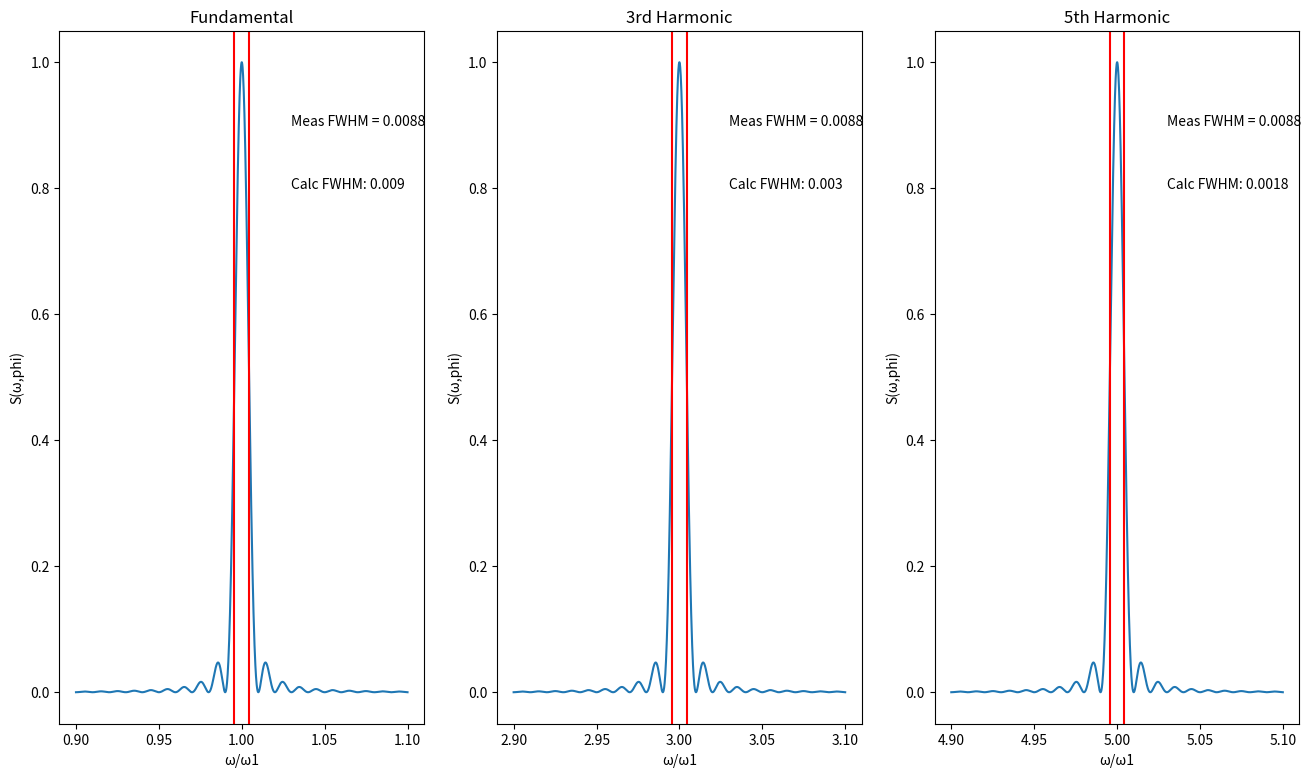

The script that saved this image:
# [redacted]
# [redacted]
#HW2.3

from cmath import nan, pi
import numpy as np
import matplotlib.pyplot as plt
import cmath
import math
from scipy.fftpack import fft, rfft, fftfreq, rfftfreq

#Parameters
l = 5               #undulator length, m
c = 299792458       #c, m/s
Nu = 100             #Number of undulator periods, unitless
lamdaFund = l/Nu    #fundamental wavelength, I think, m
numPoints = 10000   #number of points to plot
#omegaFund = (2*pi*c)/Nu    #Fundamental frequency, 1/s
omegaFund = 1       #Fundamental frequency, 1/s
h1 = 1              #1st Harmonic, unitless
h3 = 3              #3rd harmonic, unitless
h5 = 5
freq1 = np.arange((h1-.1)*omegaFund,(h1+.1)*omegaFund,omegaFund/numPoints)/omegaFund  #independent variable
freq3 = np.arange((h3-.1)*omegaFund,(h3+.1)*omegaFund,omegaFund/numPoints)/omegaFund  #independent variable
freq5 = np.arange((h5-.1)*omegaFund,(h5+.1)*omegaFund,omegaFund/numPoints)/omegaFund  #independent variable
s1 = np.zeros((len(freq1))) #dependent variable, h = 1
s3 = np.zeros((len(freq3))) #dependent variable, h = 3
s5 = np.zeros((len(freq5))) #dependent variable, h = 5

#Calculate "S" at each frequency for each harmonic
for x in range(len(freq1)-1):

    s1[x] = abs(math.sin(pi*Nu*(freq1[x]-h1*omegaFund)/omegaFund)/(pi*Nu*(freq1[x]-h1*omegaFund)/omegaFund))**2
    s3[x] = abs(math.sin(pi*Nu*(freq3[x]-h3*omegaFund)/omegaFund)/(pi*Nu*(freq3[x]-h3*omegaFund)/omegaFund))**2
    s5[x] = abs(math.sin(pi*Nu*(freq5[x]-h5*omegaFund)/omegaFund)/(pi*Nu*(freq5[x]-h5*omegaFund)/omegaFund))**2

#Calculate FWHM from given formula
FWHMCalcH1 = np.round(.9/(h1*Nu),4)
FWHMCalcH3 = np.round(.9/(h3*Nu),4)
FWHMCalcH5 = np.round(.9/(h5*Nu),4)

#Measure it from plot
s1_max=np.amax(s1) #return max index from array
s3_max=np.amax(s3) 
s5_max=np.amax(s5) 
xs1 = [x for x in range(len(s1)) if s1[x] > s1_max/2.0]
xs3 = [x for x in range(len(s3)) if s3[x] > s3_max/2.0]
xs5 = [x for x in range(len(s5)) if s5[x] > s5_max/2.0]
FWHMMeasH1 = np.round((freq1[int(max(xs1))]-freq1[int(min(xs1))]),4)
FWHMMeasH3 = np.round((freq1[int(max(xs3))]-freq1[int(min(xs3))]),4)
FWHMMeasH5 = np.round((freq1[int(max(xs5))]-freq1[int(min(xs5))]),4)
#print(s1_max,min(xs1),freq1[int(min(xs1))],max(xs1))
#print(s3_max,min(xs3),max(xs3))
#print(s5_max,min(xs5),max(xs5))


fig1, axs = plt.subplots(1,3,figsize=(16,9))
fig1.suptitle('')
axs[0].plot(freq1,s1)
axs[0].set_title('Fundamental')
axs[0].set_xlabel('ω/ω1')
axs[0].set_ylabel('S(ω,phi)')
axs[0].axvline(freq1[int(min(xs1))],color='r')
axs[0].axvline(freq1[int(max(xs1))],color='r')
axs[0].text(1.03,.9,'Meas FWHM = ' + str(FWHMMeasH1))
axs[0].text(1.03,.8,'Calc FWHM: ' + str(FWHMCalcH1))
axs[1].plot(freq3,s3)
axs[1].set_xlabel('ω/ω1')
axs[1].set_ylabel('S(ω,phi)')
axs[1].set_title('3rd Harmonic')
axs[1].axvline(freq3[int(min(xs3))],color='r')
axs[1].axvline(freq3[int(max(xs3))],color='r')
axs[1].text(3.03,.9,'Meas FWHM = ' + str(FWHMMeasH3))
axs[1].text(3.03,.8,'Calc FWHM: ' + str(FWHMCalcH3))
axs[2].plot(freq5,s5)
axs[2].set_xlabel('ω/ω1')
axs[2].set_ylabel('S(ω,phi)')
axs[2].set_title('5th Harmonic')
axs[2].axvline(freq5[int(min(xs5))],color='r')
axs[2].axvline(freq5[int(max(xs5))],color='r')
axs[2].text(5.03,.9,'Meas FWHM = ' + str(FWHMMeasH5))
axs[2].text(5.03,.8,'Calc FWHM: ' + str(FWHMCalcH5))
plt.show()